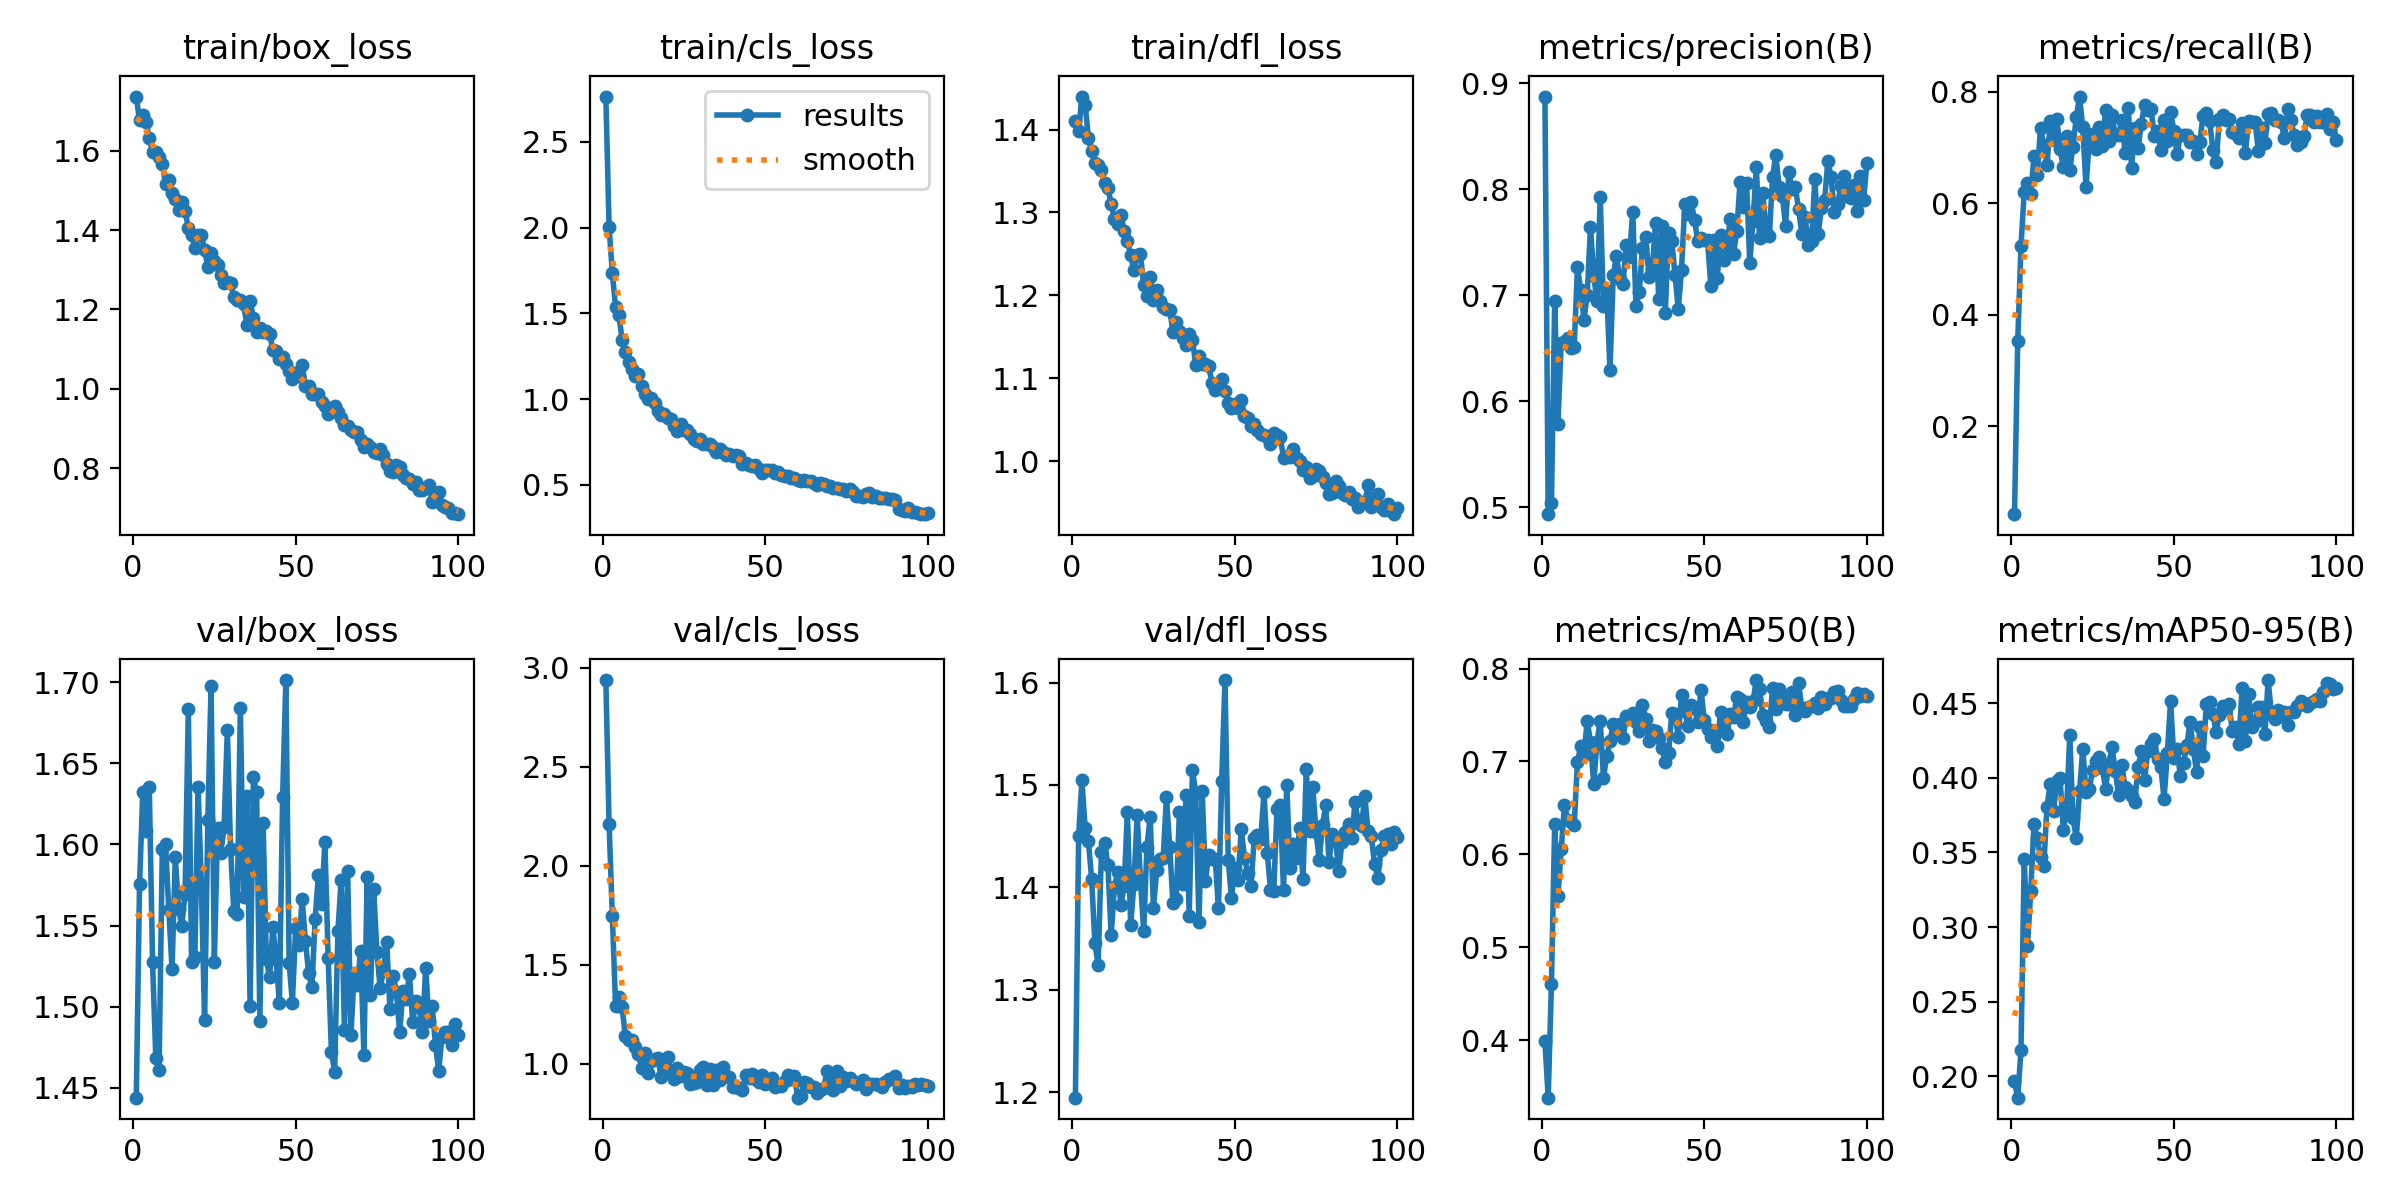

The table this chart was drawn from, first rows:
epoch, train/box_loss, train/cls_loss, train/dfl_loss, metrics/precision(B), metrics/recall(B), metrics/mAP50(B), metrics/mAP50-95(B), val/box_loss, val/cls_loss, val/dfl_loss, lr/pg0, lr/pg1, lr/pg2
1, 1.737, 2.765, 1.411, 0.8876, 0.04259, 0.3985, 0.1966, 1.444, 2.938, 1.195, 0.0005489, 0.0005489, 0.0005489
2, 1.677, 2.005, 1.399, 0.4937, 0.3533, 0.3381, 0.1857, 1.576, 2.21, 1.45, 0.001094, 0.001094, 0.001094
3, 1.691, 1.733, 1.44, 0.5041, 0.5236, 0.461, 0.2176, 1.632, 1.745, 1.504, 0.001627, 0.001627, 0.001627
4, 1.674, 1.537, 1.43, 0.6952, 0.6207, 0.6323, 0.3457, 1.608, 1.294, 1.458, 0.001618, 0.001618, 0.001618
5, 1.632, 1.492, 1.39, 0.5791, 0.6358, 0.5548, 0.2877, 1.635, 1.337, 1.445, 0.001601, 0.001601, 0.001601
6, 1.597, 1.347, 1.374, 0.6554, 0.6163, 0.6054, 0.3242, 1.528, 1.286, 1.408, 0.001584, 0.001584, 0.001584
7, 1.598, 1.274, 1.36, 0.6558, 0.684, 0.6531, 0.3693, 1.468, 1.139, 1.345, 0.001568, 0.001568, 0.001568
8, 1.584, 1.214, 1.357, 0.6603, 0.6502, 0.6373, 0.3595, 1.461, 1.118, 1.324, 0.001551, 0.001551, 0.001551
9, 1.568, 1.173, 1.351, 0.6508, 0.7349, 0.6347, 0.3468, 1.597, 1.118, 1.435, 0.001535, 0.001535, 0.001535
10, 1.516, 1.133, 1.336, 0.6515, 0.7043, 0.6318, 0.3409, 1.6, 1.086, 1.444, 0.001519, 0.001519, 0.001519
11, 1.526, 1.144, 1.33, 0.7265, 0.6689, 0.6991, 0.3808, 1.56, 1.048, 1.422, 0.001502, 0.001502, 0.001502
12, 1.494, 1.077, 1.31, 0.7051, 0.7478, 0.7168, 0.3958, 1.523, 0.9781, 1.354, 0.001486, 0.001486, 0.001486
13, 1.479, 1.03, 1.293, 0.6773, 0.7135, 0.7068, 0.3778, 1.592, 1.052, 1.4, 0.001469, 0.001469, 0.001469
14, 1.45, 1.003, 1.286, 0.7003, 0.7519, 0.7437, 0.3978, 1.56, 0.9534, 1.415, 0.001453, 0.001453, 0.001453
15, 1.47, 1.007, 1.297, 0.7644, 0.6975, 0.7211, 0.4002, 1.55, 1.012, 1.383, 0.001436, 0.001436, 0.001436
16, 1.449, 0.979, 1.278, 0.7188, 0.6652, 0.6761, 0.3654, 1.57, 1.022, 1.401, 0.001419, 0.001419, 0.001419
17, 1.406, 0.9334, 1.265, 0.6943, 0.7214, 0.7214, 0.3774, 1.683, 1.029, 1.474, 0.001403, 0.001403, 0.001403
18, 1.389, 0.9064, 1.248, 0.7927, 0.6602, 0.7431, 0.4286, 1.528, 0.9305, 1.363, 0.001386, 0.001386, 0.001386
19, 1.356, 0.9142, 1.23, 0.6896, 0.7015, 0.6824, 0.3729, 1.531, 1.013, 1.403, 0.00137, 0.00137, 0.00137
20, 1.387, 0.8874, 1.249, 0.704, 0.7539, 0.7059, 0.36, 1.635, 1.034, 1.47, 0.001353, 0.001353, 0.001353
21, 1.387, 0.8851, 1.249, 0.6293, 0.7913, 0.7216, 0.3915, 1.576, 0.9611, 1.407, 0.001337, 0.001337, 0.001337
22, 1.35, 0.8442, 1.212, 0.7189, 0.7361, 0.7403, 0.4193, 1.492, 0.9232, 1.357, 0.00132, 0.00132, 0.00132
23, 1.307, 0.8153, 1.199, 0.7375, 0.6292, 0.7296, 0.3906, 1.615, 0.9809, 1.44, 0.001304, 0.001304, 0.001304
24, 1.343, 0.8538, 1.222, 0.7157, 0.7142, 0.7399, 0.3923, 1.698, 0.9404, 1.468, 0.001287, 0.001287, 0.001287
25, 1.323, 0.8222, 1.194, 0.7105, 0.7233, 0.7248, 0.4053, 1.528, 0.9582, 1.38, 0.001271, 0.001271, 0.001271
26, 1.311, 0.819, 1.206, 0.7473, 0.6964, 0.7486, 0.4114, 1.61, 0.9531, 1.417, 0.001254, 0.001254, 0.001254
27, 1.288, 0.797, 1.193, 0.736, 0.7364, 0.7468, 0.4138, 1.595, 0.8972, 1.428, 0.001238, 0.001238, 0.001238
28, 1.268, 0.7672, 1.185, 0.7789, 0.7029, 0.7523, 0.4063, 1.611, 0.9025, 1.429, 0.001221, 0.001221, 0.001221
29, 1.268, 0.7547, 1.183, 0.6897, 0.7671, 0.7427, 0.3927, 1.67, 0.9072, 1.488, 0.001205, 0.001205, 0.001205
30, 1.266, 0.7648, 1.183, 0.7033, 0.7119, 0.7324, 0.4095, 1.597, 0.9677, 1.44, 0.001188, 0.001188, 0.001188
31, 1.232, 0.7373, 1.156, 0.7446, 0.7583, 0.7604, 0.4205, 1.559, 0.985, 1.384, 0.001172, 0.001172, 0.001172
32, 1.223, 0.7409, 1.168, 0.7552, 0.7217, 0.7461, 0.4048, 1.557, 0.8926, 1.389, 0.001155, 0.001155, 0.001155
33, 1.223, 0.7367, 1.157, 0.7169, 0.7225, 0.7225, 0.3886, 1.684, 0.9738, 1.474, 0.001139, 0.001139, 0.001139
34, 1.213, 0.7229, 1.149, 0.7241, 0.7489, 0.7337, 0.4085, 1.567, 0.8934, 1.403, 0.001122, 0.001122, 0.001122
35, 1.161, 0.6909, 1.14, 0.7679, 0.6908, 0.7324, 0.3941, 1.63, 0.9677, 1.49, 0.001106, 0.001106, 0.001106
36, 1.222, 0.7119, 1.154, 0.6967, 0.77, 0.7257, 0.392, 1.5, 0.9199, 1.372, 0.001089, 0.001089, 0.001089
37, 1.179, 0.6926, 1.146, 0.7659, 0.6626, 0.7141, 0.388, 1.642, 0.982, 1.514, 0.001073, 0.001073, 0.001073
38, 1.143, 0.6755, 1.116, 0.6832, 0.7358, 0.6999, 0.384, 1.632, 0.9377, 1.492, 0.001056, 0.001056, 0.001056
39, 1.153, 0.6793, 1.127, 0.7588, 0.6988, 0.7089, 0.4076, 1.491, 0.9314, 1.366, 0.00104, 0.00104, 0.00104
40, 1.142, 0.6685, 1.117, 0.7516, 0.7425, 0.7517, 0.4177, 1.613, 0.8799, 1.494, 0.001023, 0.001023, 0.001023
41, 1.145, 0.6726, 1.118, 0.7193, 0.7764, 0.7507, 0.3988, 1.529, 0.8803, 1.407, 0.001007, 0.001007, 0.001007
42, 1.139, 0.6655, 1.115, 0.687, 0.7677, 0.7264, 0.4178, 1.518, 0.8762, 1.432, 0.0009904, 0.0009904, 0.0009904
43, 1.098, 0.6214, 1.094, 0.7238, 0.7685, 0.7712, 0.4229, 1.549, 0.8659, 1.427, 0.0009739, 0.0009739, 0.0009739
44, 1.094, 0.6277, 1.086, 0.7862, 0.7213, 0.7549, 0.4259, 1.529, 0.9445, 1.428, 0.0009574, 0.0009574, 0.0009574
45, 1.075, 0.6142, 1.094, 0.7765, 0.7303, 0.7377, 0.4128, 1.502, 0.9269, 1.379, 0.0009409, 0.0009409, 0.0009409
46, 1.081, 0.6129, 1.099, 0.7878, 0.695, 0.761, 0.4075, 1.629, 0.9466, 1.504, 0.0009243, 0.0009243, 0.0009243
47, 1.063, 0.6142, 1.085, 0.7713, 0.7489, 0.7577, 0.3858, 1.701, 0.9242, 1.603, 0.0009078, 0.0009078, 0.0009078
48, 1.044, 0.5952, 1.07, 0.7511, 0.7111, 0.7427, 0.4165, 1.527, 0.9064, 1.427, 0.0008913, 0.0008913, 0.0008913
49, 1.026, 0.571, 1.065, 0.7539, 0.7644, 0.7771, 0.4516, 1.502, 0.9429, 1.389, 0.0008748, 0.0008748, 0.0008748
50, 1.039, 0.5889, 1.069, 0.7527, 0.7304, 0.7443, 0.4132, 1.548, 0.897, 1.419, 0.0008583, 0.0008583, 0.0008583
51, 1.031, 0.5888, 1.064, 0.7526, 0.6877, 0.7346, 0.4197, 1.538, 0.9151, 1.407, 0.0008418, 0.0008418, 0.0008418
52, 1.059, 0.5893, 1.074, 0.7094, 0.7228, 0.7263, 0.4011, 1.566, 0.9262, 1.457, 0.0008253, 0.0008253, 0.0008253
53, 1.006, 0.5676, 1.055, 0.7521, 0.7231, 0.7276, 0.4101, 1.541, 0.8836, 1.429, 0.0008088, 0.0008088, 0.0008088
54, 1.006, 0.5734, 1.051, 0.7169, 0.7223, 0.7171, 0.4217, 1.521, 0.8917, 1.414, 0.0007923, 0.0007923, 0.0007923
55, 0.9878, 0.5571, 1.042, 0.7572, 0.7107, 0.7532, 0.4376, 1.512, 0.8872, 1.401, 0.0007758, 0.0007758, 0.0007758
56, 0.9868, 0.5494, 1.045, 0.7333, 0.7107, 0.734, 0.4195, 1.554, 0.9126, 1.448, 0.0007593, 0.0007593, 0.0007593
57, 0.9875, 0.5535, 1.038, 0.7487, 0.6874, 0.7292, 0.4038, 1.581, 0.9415, 1.451, 0.0007428, 0.0007428, 0.0007428
58, 0.966, 0.54, 1.033, 0.7718, 0.7104, 0.7506, 0.4341, 1.563, 0.9204, 1.447, 0.0007263, 0.0007263, 0.0007263
59, 0.9557, 0.5415, 1.031, 0.7394, 0.7573, 0.7482, 0.4149, 1.601, 0.9385, 1.493, 0.0007098, 0.0007098, 0.0007098
60, 0.9355, 0.5275, 1.028, 0.761, 0.7617, 0.769, 0.4493, 1.53, 0.8285, 1.434, 0.0006933, 0.0006933, 0.0006933
... 40 more rows
